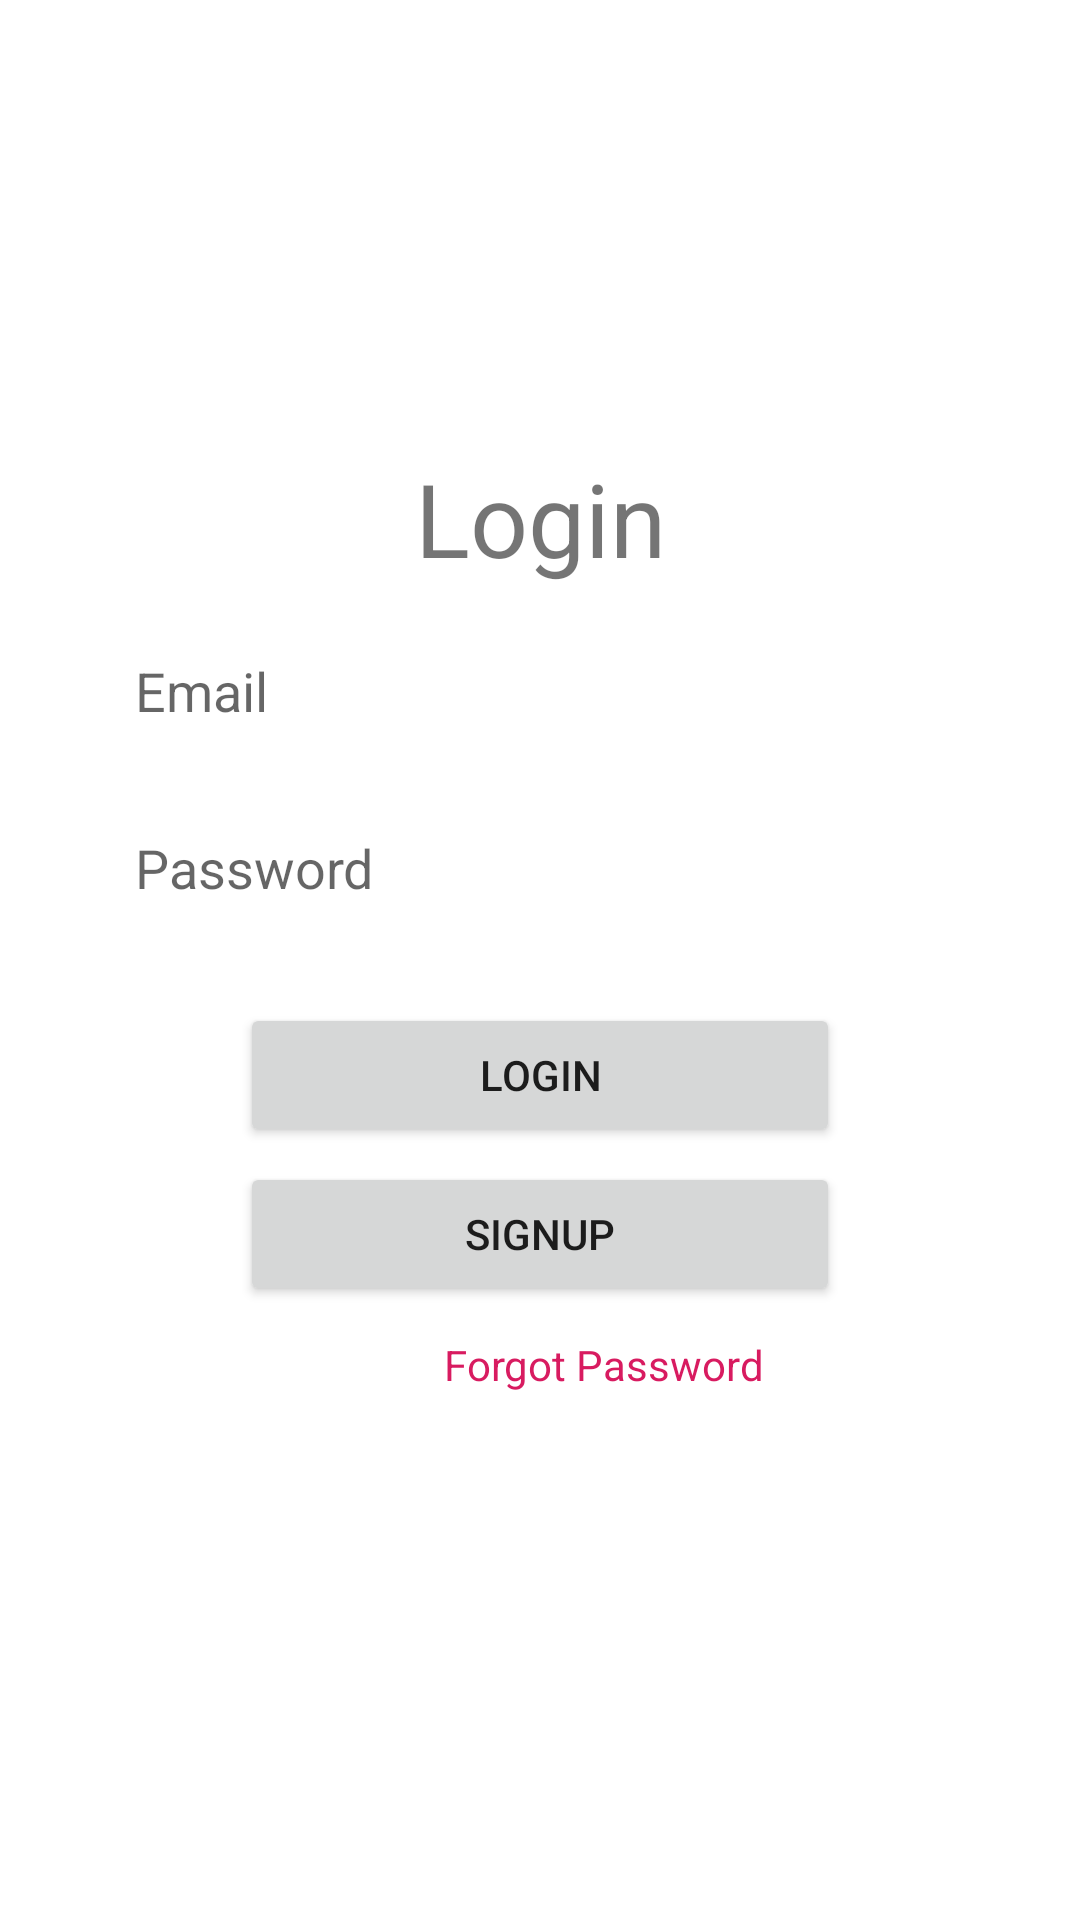

Write the Android layout XML for this screen, with the resource values it uses.
<!-- AndroidManifest.xml: application theme Theme.ITV -->
<!-- res/layout/activity_login.xml -->
<?xml version="1.0" encoding="utf-8"?>
<RelativeLayout xmlns:android="http://schemas.android.com/apk/res/android"
    xmlns:app="http://schemas.android.com/apk/res-auto"
    xmlns:tools="http://schemas.android.com/tools"
    android:layout_width="match_parent"
    android:layout_height="match_parent"
    tools:context=".activity.LoginActivity">


    <EditText
        android:id="@+id/etPasword"
        android:layout_width="300dp"
        android:layout_height="50sp"
        android:layout_below="@+id/etUserName"
        android:layout_alignParentStart="true"
        android:layout_alignParentEnd="true"
        android:layout_marginStart="45dp"
        android:layout_marginTop="9dp"
        android:layout_marginEnd="45dp"
        android:background="@drawable/input_text"
        android:ems="10"
        android:hint="@string/password"
        android:importantForAutofill="no"
        android:inputType="textPersonName|textWebPassword"
        android:textColor="#000000"
        tools:ignore="TextContrastCheck" />

    <EditText
        android:id="@+id/etUserName"
        android:layout_width="300dp"
        android:layout_height="50sp"
        android:layout_below="@+id/tvLoginTitle"
        android:layout_alignParentStart="true"
        android:layout_alignParentEnd="true"
        android:layout_marginStart="45dp"
        android:layout_marginTop="10dp"
        android:layout_marginEnd="45dp"
        android:background="@drawable/input_text"
        android:ems="10"
        android:hint="@string/email"
        android:importantForAutofill="no"
        android:inputType="textPersonName"
        tools:ignore="TextContrastCheck" />

    <Button
        android:id="@+id/btnLogin"
        android:layout_width="wrap_content"
        android:layout_height="48dp"
        android:layout_below="@+id/etPasword"
        android:layout_alignParentStart="true"
        android:layout_alignParentEnd="true"
        android:layout_marginStart="80dp"
        android:layout_marginTop="20dp"
        android:layout_marginEnd="80dp"
        android:text="@string/login" />

    <Button
        android:id="@+id/btnSignup"
        android:layout_width="wrap_content"
        android:layout_height="48dp"
        android:layout_below="@+id/btnLogin"
        android:layout_alignParentStart="true"
        android:layout_alignParentEnd="true"
        android:layout_marginStart="80dp"
        android:layout_marginTop="5dp"
        android:layout_marginEnd="80dp"
        android:text="@string/signup"
        app:rippleColor="@color/fusia" />

    <TextView
        android:id="@+id/tvHelp"
        android:layout_width="132dp"
        android:layout_height="42dp"
        android:layout_below="@+id/btnSignup"
        android:layout_alignParentEnd="true"
        android:layout_marginTop="10dp"
        android:layout_marginEnd="80dp"
        android:text="@string/forgot_password"
        android:textColor="#D81B60" />

    <TextView
        android:id="@+id/tvLoginTitle"
        android:layout_width="wrap_content"
        android:layout_height="wrap_content"
        android:layout_alignParentStart="true"
        android:layout_alignParentTop="true"
        android:layout_alignParentEnd="true"
        android:layout_marginStart="50dp"
        android:layout_marginTop="150dp"
        android:layout_marginEnd="50dp"
        android:gravity="center"
        android:text="@string/login"
        android:textSize="34sp" />

</RelativeLayout>
<!-- resources referenced by this layout -->
<resources>
  <color name="fusia">#F23B5F</color>
  <string name="email">Email</string>
  <string name="forgot_password">Forgot Password</string>
  <string name="login">Login</string>
  <string name="password">Password</string>
  <string name="signup">SignUp</string>
  <style name="Theme.ITV" parent="Theme.MaterialComponents.DayNight.DarkActionBar">
          
          <item name="colorPrimary">@color/grey</item>
          <item name="colorPrimaryVariant">@color/grey</item>
          <item name="colorOnPrimary">@color/white</item>
          
          <item name="colorSecondary">@color/teal_200</item>
          <item name="colorSecondaryVariant">@color/teal_700</item>
          <item name="colorOnSecondary">@color/black</item>
          
          <item name="android:statusBarColor" tools:targetApi="l">?attr/colorPrimaryVariant</item>
          
          <item name="windowActionBar">false</item>
          <item name="windowNoTitle">true</item>
      </style>
  <color name="grey">#253A4B</color>
  <color name="white">#FFFFFFFF</color>
  <color name="teal_200">#FF03DAC5</color>
  <color name="teal_700">#FF018786</color>
  <color name="black">#FF000000</color>
</resources>
